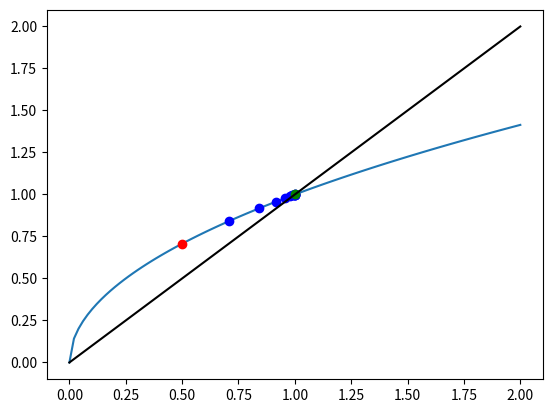

Python code for this plot:
# This is a sample Python script.
import math
import matplotlib.pyplot as plt
from numpy import array,linspace,sqrt,sin
from numpy.linalg import norm


# Press ⌃R to execute it or replace it with your code.
# Press Double ⇧ to search everywhere for classes, files, tool windows, actions, and settings.

def f(x):
    return x**4 - x**3 -10


#Given initial interval [a,b] such that f(a)f(b) < 0, n is number of steps
def bisection_method(a, b, n):
    condition = True
    i = 1
    while condition:
        x = (a + b) / 2
        if f(x) < 0:
            a = x
        else:
            b = x
        if i == n:
            condition = False
        else:
            condition = True
            i = i + 1
    print("Required root is: ", x)



def fixedp(f,x0,tol=10e-5,maxiter=100):
 """ Fixed point algorithm """
 e = 1
 itr = 0
 xp = []
 while(e > tol and itr < maxiter):
  x = f(x0)      # fixed point equation
  e = norm(x0-x) # error at the current step
  x0 = x
  xp.append(x0)  # save the solution of the current step
  itr = itr + 1
 return x,xp


def g(x):
 x[0] = 1/4*(x[0]*x[0] + x[1]*x[1])
 x[1] = sin(x[0]+1)
 return array(x)



def exercise1a():
    a = input("First approximation root: ")
    b = input("Second approximation root: ")
    n = input("Input number of bisection steps: ")
    a = float(a)
    b = float(b)
    n = int(n)  # number of steps

    if f(a) * f(b) > 0:
        print("Try again")
    else:
        bisection_method(a, b, n)


def exercise1b():
    a = input("First approximation root: ")
    b = input("Second approximation root: ")
    error_pow = input("Set error pow: ")
    error_pow = float(error_pow)
    error = 10**(error_pow)

    n = math.log( 1/(2*error),2)
    a = float(a)
    b = float(b)
    n = int(n)  # number of steps

    if f(a) * f(b) > 0:
        print("Try again")
    else:
        bisection_method(a, b, n)


def exercise2():
    x, xf = fixedp(g, [0, 1])
    print
    '   x =', x
    print
    'f(x) =', g(xf[len(xf) - 1])

    f = lambda x: sqrt(x)

    x_start = .5
    xf, xp = fixedp(f, x_start)

    x = linspace(0, 2, 100)
    y = f(x)
    plt.plot(x, y, xp, f(xp), 'bo',
             x_start, f(x_start), 'ro', xf, f(xf), 'go', x, x, 'k')

    plt.show()



exercise2()



